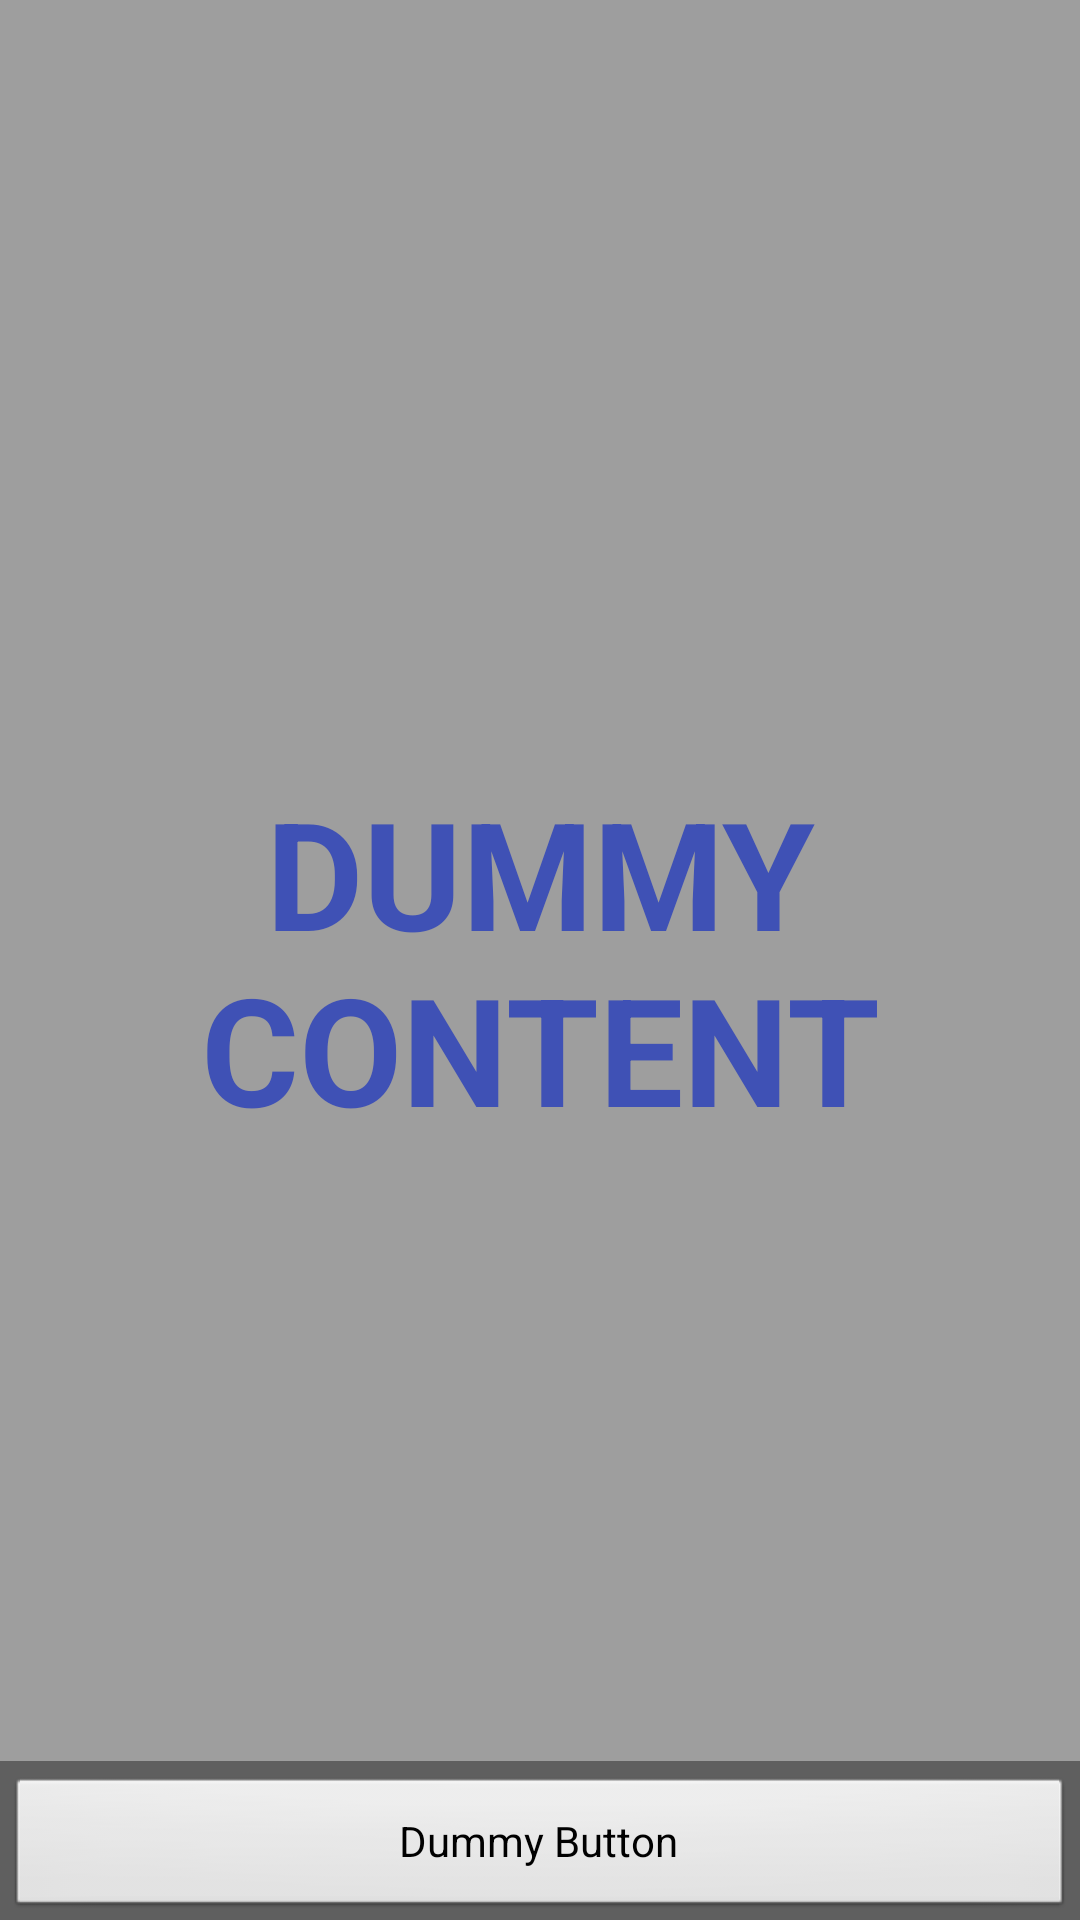

This screen was rendered from an Android layout file. Write that file and the resources it references.
<!-- AndroidManifest.xml: activity theme FullscreenTheme -->
<!-- res/layout/activity_fullscreen.xml -->
<FrameLayout xmlns:android="http://schemas.android.com/apk/res/android"
    xmlns:tools="http://schemas.android.com/tools"
    android:layout_width="match_parent"
    android:layout_height="match_parent"
    android:background="@color/windowBackgroundColor"
    tools:context="com.example.polycap.increasingbrainpower.Activity.FullscreenActivity">

    
    <TextView
        android:id="@+id/fullscreen_content"
        android:layout_width="match_parent"
        android:layout_height="match_parent"
        android:gravity="center"
        android:keepScreenOn="true"
        android:text="@string/dummy_content"
        android:textColor="@color/primaryColor"
        android:textSize="50sp"
        android:textStyle="bold" />

    
    <FrameLayout
        android:layout_width="match_parent"
        android:layout_height="match_parent"
        android:fitsSystemWindows="true">

        <LinearLayout
            android:id="@+id/fullscreen_content_controls"
            style="?metaButtonBarStyle"
            android:layout_width="match_parent"
            android:layout_height="wrap_content"
            android:layout_gravity="bottom|center_horizontal"
            android:background="@color/black_overlay"
            android:orientation="horizontal"
            tools:ignore="UselessParent">

            <Button
                android:id="@+id/dummy_button"
                style="?metaButtonBarButtonStyle"
                android:layout_width="0dp"
                android:layout_height="wrap_content"
                android:layout_weight="1"
                android:text="@string/dummy_button" />

        </LinearLayout>
    </FrameLayout>

</FrameLayout>
<!-- resources referenced by this layout -->
<resources>
  <color name="black_overlay">#66000000</color>
  <color name="primaryColor">#3F51B5</color>
  <color name="windowBackgroundColor">#9E9E9E</color>
  <string name="dummy_button">Dummy Button</string>
  <string name="dummy_content">DUMMY\nCONTENT</string>
  <style name="FullscreenTheme" parent="android:Theme.NoTitleBar">
          <item name="android:windowContentOverlay">@null</item>
          <item name="android:windowBackground">@null</item>
          <item name="metaButtonBarStyle">@style/ButtonBar</item>
          <item name="metaButtonBarButtonStyle">@style/ButtonBarButton</item>
      </style>
  <style name="ButtonBar">
          <item name="android:paddingLeft">2dp</item>
          <item name="android:paddingTop">5dp</item>
          <item name="android:paddingRight">2dp</item>
          <item name="android:paddingBottom">0dp</item>
          <item name="android:background">@android:drawable/bottom_bar</item>
      </style>
  <style name="ButtonBarButton" />
</resources>
